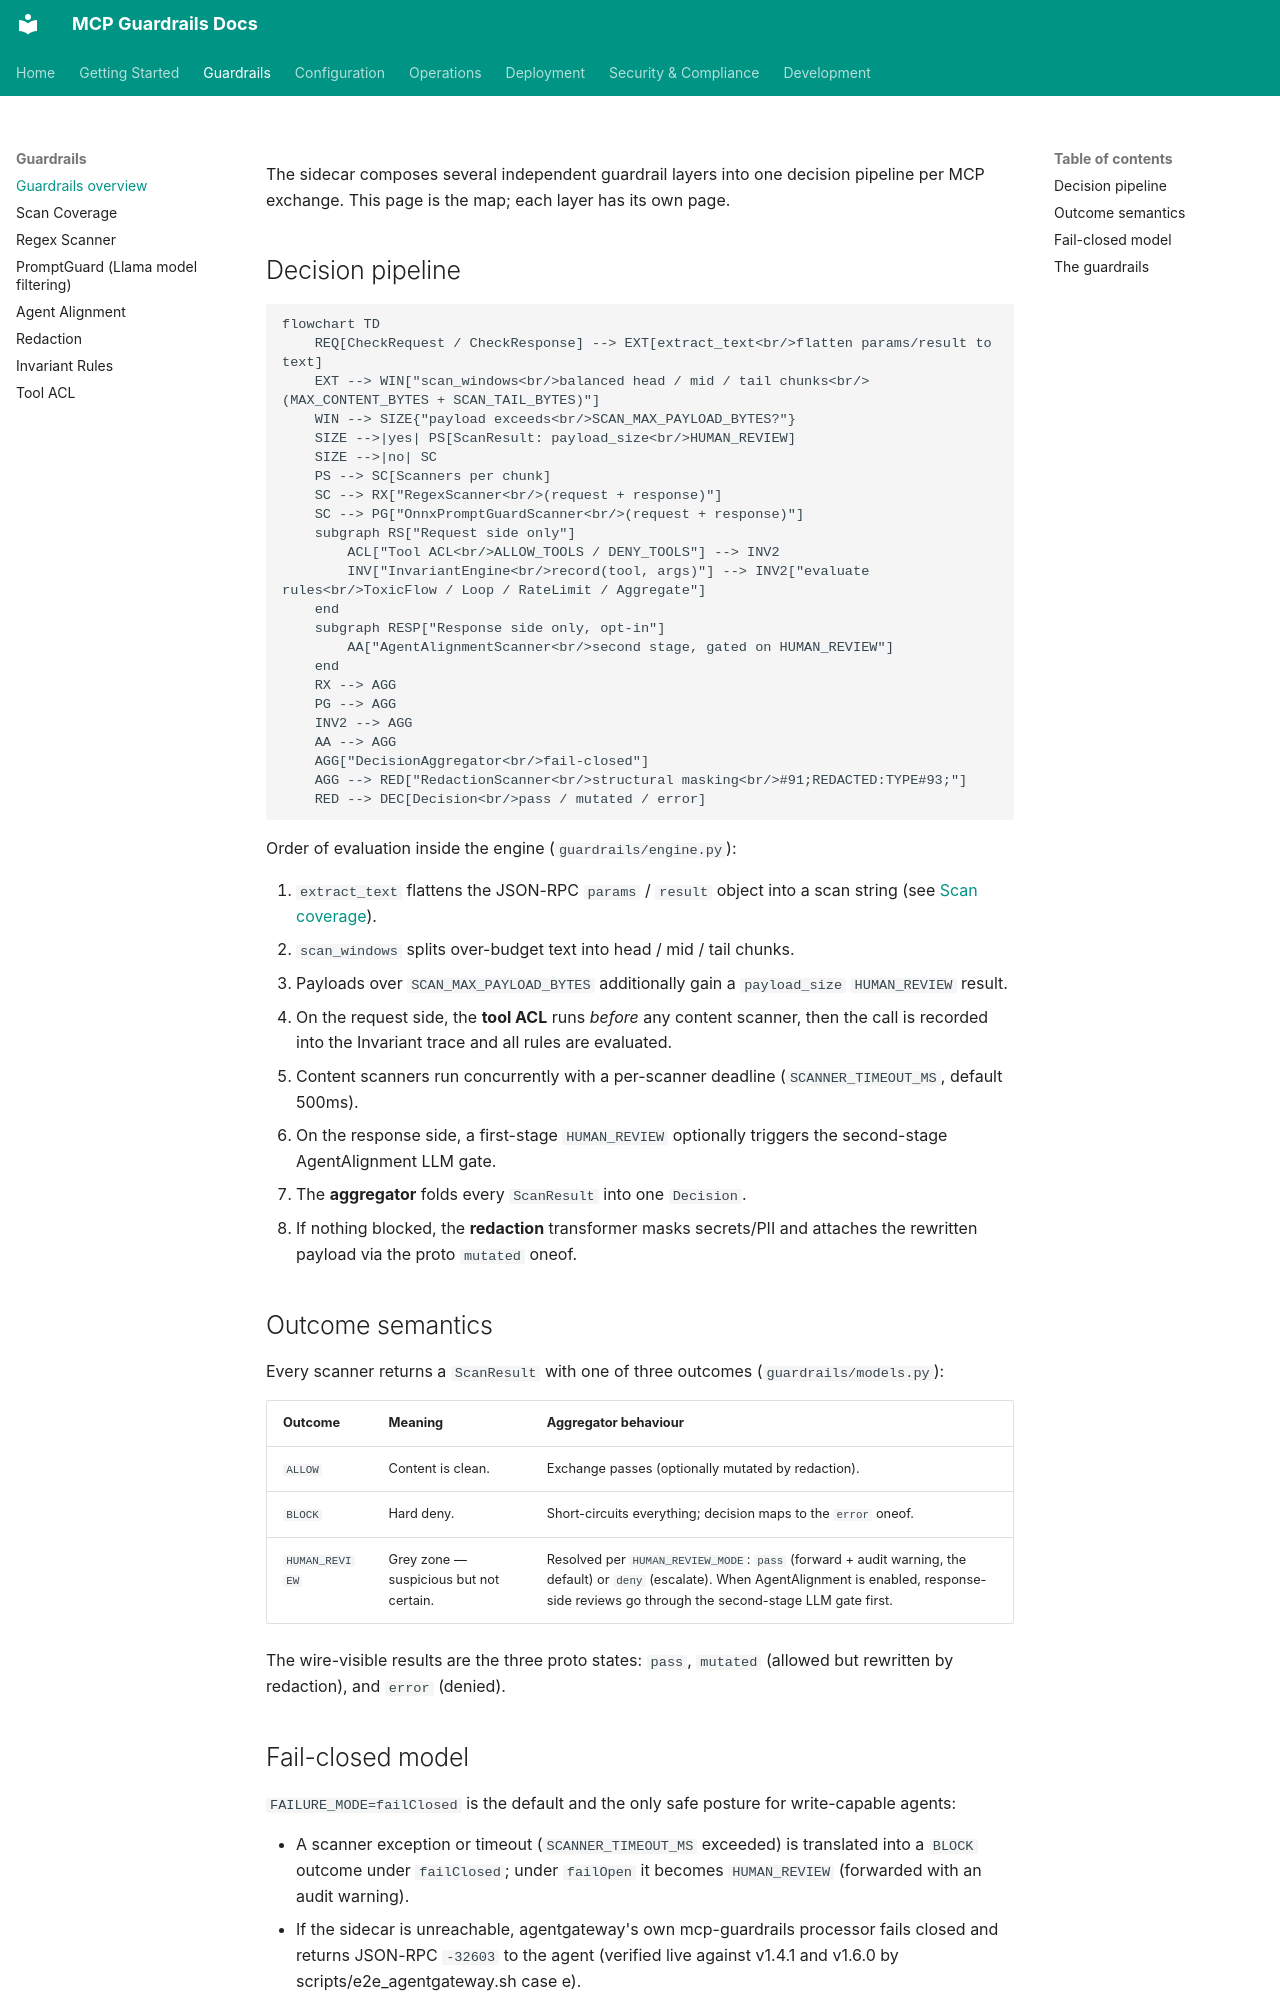

repository: soulwhisper/mcp-guardrails · page: guardrails/index.html · generator: mkdocs

# Guardrails overview

The sidecar composes several independent guardrail layers into one decision
pipeline per MCP exchange. This page is the map; each layer has its own page.

## Decision pipeline

```mermaid
flowchart TD
    REQ[CheckRequest / CheckResponse] --> EXT[extract_text<br/>flatten params/result to text]
    EXT --> WIN["scan_windows<br/>balanced head / mid / tail chunks<br/>(MAX_CONTENT_BYTES + SCAN_TAIL_BYTES)"]
    WIN --> SIZE{"payload exceeds<br/>SCAN_MAX_PAYLOAD_BYTES?"}
    SIZE -->|yes| PS[ScanResult: payload_size<br/>HUMAN_REVIEW]
    SIZE -->|no| SC
    PS --> SC[Scanners per chunk]
    SC --> RX["RegexScanner<br/>(request + response)"]
    SC --> PG["OnnxPromptGuardScanner<br/>(request + response)"]
    subgraph RS["Request side only"]
        ACL["Tool ACL<br/>ALLOW_TOOLS / DENY_TOOLS"] --> INV2
        INV["InvariantEngine<br/>record(tool, args)"] --> INV2["evaluate rules<br/>ToxicFlow / Loop / RateLimit / Aggregate"]
    end
    subgraph RESP["Response side only, opt-in"]
        AA["AgentAlignmentScanner<br/>second stage, gated on HUMAN_REVIEW"]
    end
    RX --> AGG
    PG --> AGG
    INV2 --> AGG
    AA --> AGG
    AGG["DecisionAggregator<br/>fail-closed"]
    AGG --> RED["RedactionScanner<br/>structural masking<br/>#91;REDACTED:TYPE#93;"]
    RED --> DEC[Decision<br/>pass / mutated / error]
```

Order of evaluation inside the engine (`guardrails/engine.py`):

1. `extract_text` flattens the JSON-RPC `params` / `result` object into a
   scan string (see [Scan coverage](scan-coverage.md)).
2. `scan_windows` splits over-budget text into head / mid / tail chunks.
3. Payloads over `SCAN_MAX_PAYLOAD_BYTES` additionally gain a `payload_size`
   `HUMAN_REVIEW` result.
4. On the request side, the **tool ACL** runs *before* any content scanner,
   then the call is recorded into the Invariant trace and all rules are
   evaluated.
5. Content scanners run concurrently with a per-scanner deadline
   (`SCANNER_TIMEOUT_MS`, default 500ms).
6. On the response side, a first-stage `HUMAN_REVIEW` optionally triggers the
   second-stage AgentAlignment LLM gate.
7. The **aggregator** folds every `ScanResult` into one `Decision`.
8. If nothing blocked, the **redaction** transformer masks secrets/PII and
   attaches the rewritten payload via the proto `mutated` oneof.

## Outcome semantics

Every scanner returns a `ScanResult` with one of three outcomes
(`guardrails/models.py`):

| Outcome        | Meaning                                                        | Aggregator behaviour                                              |
| -------------- | -------------------------------------------------------------- | ----------------------------------------------------------------- |
| `ALLOW`        | Content is clean.                                              | Exchange passes (optionally mutated by redaction).                 |
| `BLOCK`        | Hard deny.                                                     | Short-circuits everything; decision maps to the `error` oneof.     |
| `HUMAN_REVIEW` | Grey zone — suspicious but not certain.                        | Resolved per `HUMAN_REVIEW_MODE`: `pass` (forward + audit warning, the default) or `deny` (escalate). When AgentAlignment is enabled, response-side reviews go through the second-stage LLM gate first. |

The wire-visible results are the three proto states: `pass`, `mutated`
(allowed but rewritten by redaction), and `error` (denied).
